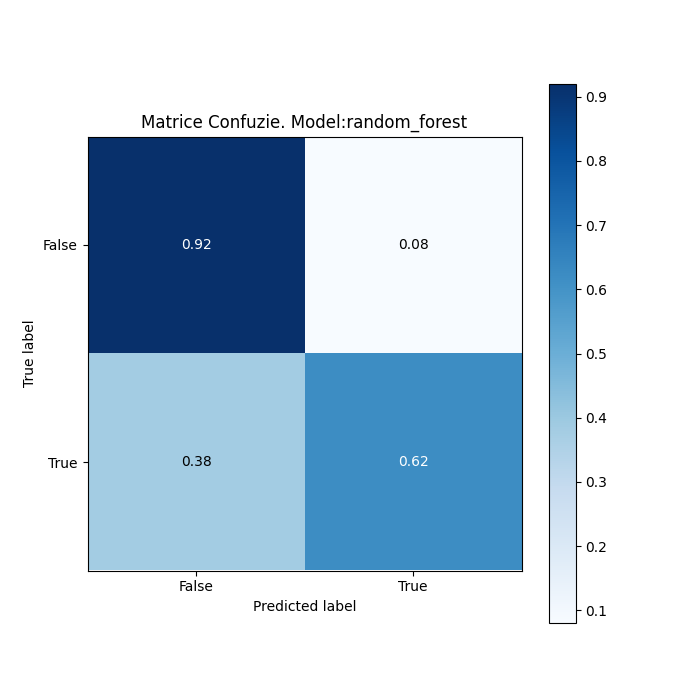

Source data for this figure (header and first rows):
, False, True, Acuratete
False, 11011, 1008, 91.61
True, 1775, 2892, 61.97
